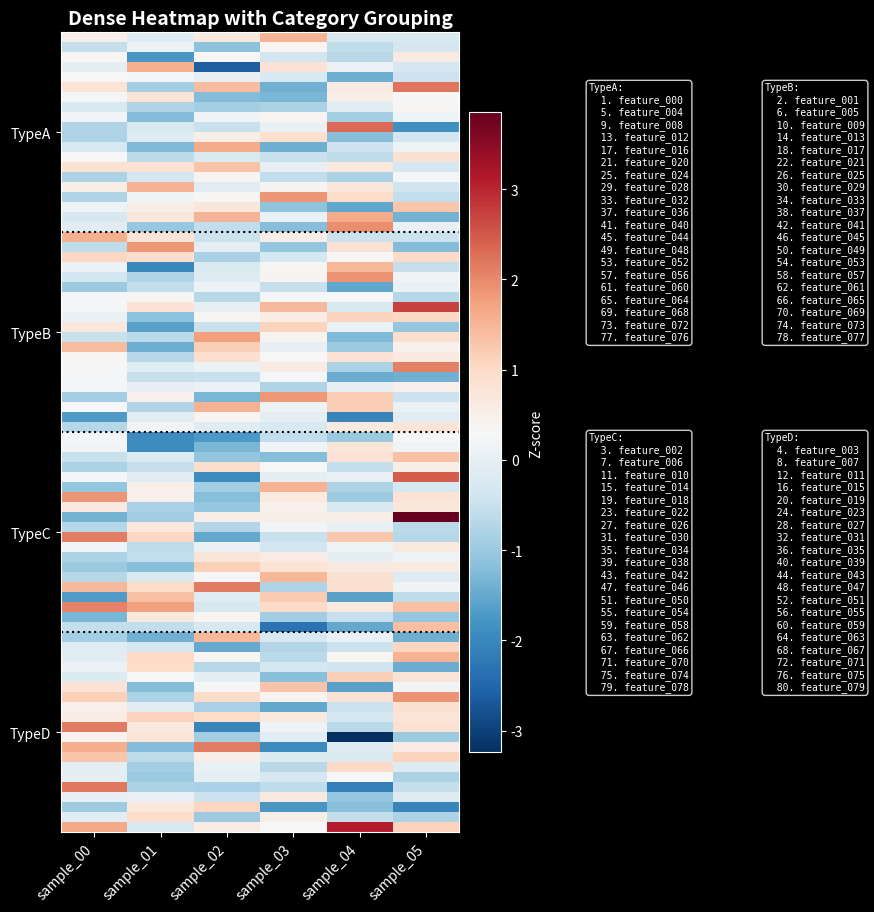

Source code (Python):
"""Dense heatmap visualization with optional category grouping.

Provides heatmaps for matrices with many labels, where individual labels
can be grouped into categories. Category boundaries are shown with dotted
lines, and axis labels display category names instead of individual labels
when grouping is enabled.
"""

from __future__ import annotations

from collections.abc import Callable, Sequence
from dataclasses import dataclass, field
from typing import Literal

import matplotlib.pyplot as plt
import numpy as np
from matplotlib.axes import Axes
from matplotlib.colors import Colormap, Normalize
from matplotlib.figure import Figure
from numpy.typing import NDArray

# ==========================================
# Heatmap Visualization Module
# ==========================================


@dataclass
class CategoryMapping:
    """Maps individual labels to categories for axis grouping."""

    label_to_category: Callable[[str], str]
    category_order: Sequence[str] | None = None

    def get_category(self, label: str) -> str:
        return self.label_to_category(label)


@dataclass
class AxisConfig:
    """Configuration for a single axis of the heatmap."""

    labels: Sequence[str]
    category_mapping: CategoryMapping | None = None
    show_label_key: bool = False


@dataclass
class DenseHeatMatrix:
    """Dense heatmap with optional category grouping."""

    data: NDArray[np.floating]
    row_config: AxisConfig
    col_config: AxisConfig
    title: str | None = None
    cmap: str | Colormap = "viridis"
    vmin: float | None = None
    vmax: float | None = None
    figsize: tuple[float, float] = (12, 10)
    cbar_label: str = "Value"
    line_color: str | None = None
    line_style: str = ":"
    line_width: float = 1.5

    _row_order: list[int] = field(default_factory=list, repr=False)
    _col_order: list[int] = field(default_factory=list, repr=False)
    _row_category_breaks: list[int] = field(default_factory=list, repr=False)
    _col_category_breaks: list[int] = field(default_factory=list, repr=False)
    _row_categories: list[str] = field(default_factory=list, repr=False)
    _col_categories: list[str] = field(default_factory=list, repr=False)

    def _compute_ordering_and_breaks(
        self,
        config: AxisConfig,
    ) -> tuple[list[int], list[int], list[str]]:
        labels = list(config.labels)
        if config.category_mapping is None:
            return list(range(len(labels))), [], []

        mapping = config.category_mapping
        category_to_indices: dict[str, list[int]] = {}
        for i, label in enumerate(labels):
            cat = mapping.get_category(label)
            if cat not in category_to_indices:
                category_to_indices[cat] = []
            category_to_indices[cat].append(i)

        if mapping.category_order is not None:
            categories = [c for c in mapping.category_order if c in category_to_indices]
            for cat in category_to_indices:
                if cat not in categories:
                    categories.append(cat)
        else:
            categories = sorted(category_to_indices.keys())

        ordered_indices: list[int] = []
        breaks: list[int] = []

        for cat in categories:
            if ordered_indices:
                breaks.append(len(ordered_indices))
            ordered_indices.extend(category_to_indices[cat])

        return ordered_indices, breaks, categories

    def _reorder_data(self) -> NDArray[np.floating]:
        return self.data[np.ix_(self._row_order, self._col_order)]

    def _compute_tick_positions(
        self,
        n_items: int,
        breaks: list[int],
        categories: list[str],
    ) -> tuple[list[float], list[str]]:
        if not categories:
            return list(range(n_items)), []

        positions: list[float] = []
        labels: list[str] = []
        boundaries = [0] + breaks + [n_items]

        for i, cat in enumerate(categories):
            start = boundaries[i]
            end = boundaries[i + 1]
            center = (start + end - 1) / 2
            positions.append(center)
            labels.append(cat)

        return positions, labels

    def _get_line_color(self, ax: Axes) -> str:
        if self.line_color is not None:
            return self.line_color
        from matplotlib.colors import to_rgba

        bg = to_rgba(ax.get_facecolor())
        luminance = 0.299 * bg[0] + 0.587 * bg[1] + 0.114 * bg[2]
        return "white" if luminance < 0.5 else "black"

    def _draw_category_lines(self, ax: Axes) -> None:
        line_kwargs = {
            "color": self._get_line_color(ax),
            "linestyle": self.line_style,
            "linewidth": self.line_width,
        }
        for brk in self._row_category_breaks:
            ax.axhline(y=brk - 0.5, xmin=0, xmax=1, **line_kwargs)
        for brk in self._col_category_breaks:
            ax.axvline(x=brk - 0.5, ymin=0, ymax=1, **line_kwargs)

    def plot(
        self, fig: Figure | None = None, ax: Axes | None = None
    ) -> tuple[Figure, Axes]:
        self._row_order, self._row_category_breaks, self._row_categories = (
            self._compute_ordering_and_breaks(self.row_config)
        )
        self._col_order, self._col_category_breaks, self._col_categories = (
            self._compute_ordering_and_breaks(self.col_config)
        )
        plot_data = self._reorder_data()

        show_row_key = (
            self.row_config.show_label_key and self.row_config.category_mapping
        )
        show_col_key = (
            self.col_config.show_label_key and self.col_config.category_mapping
        )

        if fig is None or ax is None:
            if show_row_key or show_col_key:
                fig = plt.figure(figsize=(self.figsize[0] + 4, self.figsize[1]))
                ax = fig.add_axes((0.1, 0.1, 0.6, 0.8))
            else:
                fig, ax = plt.subplots(figsize=self.figsize)
        else:
            # When using provided axes, skip label keys (not supported in subplot mode)
            show_row_key = False
            show_col_key = False

        vmin = self.vmin if self.vmin is not None else float(np.nanmin(self.data))
        vmax = self.vmax if self.vmax is not None else float(np.nanmax(self.data))

        cmap = plt.get_cmap(self.cmap) if isinstance(self.cmap, str) else self.cmap
        cmap = cmap.copy()
        cmap.set_bad(color="white", alpha=0)

        im = ax.imshow(
            plot_data,
            aspect="auto",
            cmap=cmap,
            norm=Normalize(vmin=vmin, vmax=vmax),
            interpolation="nearest",
        )

        self._draw_category_lines(ax)

        if self.row_config.category_mapping:
            tick_pos, tick_labels = self._compute_tick_positions(
                len(self._row_order), self._row_category_breaks, self._row_categories
            )
            ax.set_yticks(tick_pos)
            ax.set_yticklabels(tick_labels)
        else:
            ax.set_yticks(range(len(self.row_config.labels)))
            ax.set_yticklabels([self.row_config.labels[i] for i in self._row_order])

        if self.col_config.category_mapping:
            tick_pos, tick_labels = self._compute_tick_positions(
                len(self._col_order), self._col_category_breaks, self._col_categories
            )
            ax.set_xticks(tick_pos)
            ax.set_xticklabels(tick_labels, rotation=45, ha="right")
        else:
            ax.set_xticks(range(len(self.col_config.labels)))
            ax.set_xticklabels(
                [self.col_config.labels[i] for i in self._col_order],
                rotation=45,
                ha="right",
            )

        if self.title:
            ax.set_title(self.title, fontsize=14, fontweight="bold")

        cbar = fig.colorbar(im, ax=ax, shrink=0.8, pad=0.02)
        cbar.set_label(self.cbar_label)

        if show_row_key or show_col_key:
            self._add_label_keys(fig, bool(show_row_key), bool(show_col_key))
        else:
            plt.tight_layout()

        return fig, ax

    def _add_label_keys(
        self, fig: Figure, show_row_key: bool, show_col_key: bool
    ) -> None:
        text_color = plt.rcParams["text.color"]
        bg_color = plt.rcParams["axes.facecolor"]
        bbox_style = {
            "boxstyle": "round",
            "facecolor": bg_color,
            "alpha": 0.8,
            "edgecolor": text_color,
        }

        def build_category_blocks(
            categories: list[str],
            order: list[int],
            labels: Sequence[str],
            mapping: CategoryMapping,
        ) -> list[str]:
            blocks: list[str] = []
            for cat in categories:
                cat_indices = [
                    i for i in order if mapping.get_category(labels[i]) == cat
                ]
                lines = [f"{cat}:"]
                for i in cat_indices:
                    lines.append(f"  {i + 1}. {labels[i]}")
                blocks.append("\n".join(lines))
            return blocks

        all_blocks: list[str] = []
        if show_row_key and self.row_config.category_mapping:
            all_blocks.extend(
                build_category_blocks(
                    self._row_categories,
                    self._row_order,
                    list(self.row_config.labels),
                    self.row_config.category_mapping,
                )
            )
        if show_col_key and self.col_config.category_mapping:
            all_blocks.extend(
                build_category_blocks(
                    self._col_categories,
                    self._col_order,
                    list(self.col_config.labels),
                    self.col_config.category_mapping,
                )
            )

        n_blocks = len(all_blocks)
        n_cols = min(n_blocks, 2 if n_blocks <= 4 else 3)
        col_width = 0.22 / n_cols * 2

        for idx, block in enumerate(all_blocks):
            col = idx % n_cols
            row = idx // n_cols
            n_rows = (n_blocks + n_cols - 1) // n_cols
            x = 0.76 + col * col_width
            y = 0.85 - row * (0.7 / max(n_rows, 1))

            fig.text(
                x,
                y,
                block,
                fontsize=7,
                fontfamily="monospace",
                verticalalignment="top",
                color=text_color,
                bbox=bbox_style,
            )

    def save(
        self, path: str, dpi: int = 150, fmt: Literal["png", "pdf", "svg"] | None = None
    ) -> None:
        fig, _ = self.plot()
        fig.savefig(path, dpi=dpi, format=fmt, bbox_inches="tight")
        plt.close(fig)


def plot_dense_heatmap(
    data: NDArray[np.floating],
    row_labels: Sequence[str],
    col_labels: Sequence[str],
    row_category_fn: Callable[[str], str] | None = None,
    col_category_fn: Callable[[str], str] | None = None,
    row_category_order: Sequence[str] | None = None,
    col_category_order: Sequence[str] | None = None,
    show_row_key: bool = False,
    show_col_key: bool = False,
    title: str | None = None,
    cmap: str = "viridis",
    vmin: float | None = None,
    vmax: float | None = None,
    cbar_label: str = "Value",
    figsize: tuple[float, float] = (12, 10),
    line_color: str | None = None,
    line_style: str = ":",
    line_width: float = 1.5,
    fig: Figure | None = None,
    ax: Axes | None = None,
) -> tuple[Figure, Axes]:
    row_mapping = (
        CategoryMapping(row_category_fn, row_category_order)
        if row_category_fn
        else None
    )
    col_mapping = (
        CategoryMapping(col_category_fn, col_category_order)
        if col_category_fn
        else None
    )

    row_config = AxisConfig(
        labels=row_labels, category_mapping=row_mapping, show_label_key=show_row_key
    )
    col_config = AxisConfig(
        labels=col_labels, category_mapping=col_mapping, show_label_key=show_col_key
    )

    heatmap = DenseHeatMatrix(
        data=data,
        row_config=row_config,
        col_config=col_config,
        title=title,
        cmap=cmap,
        vmin=vmin,
        vmax=vmax,
        cbar_label=cbar_label,
        figsize=figsize,
        line_color=line_color,
        line_style=line_style,
        line_width=line_width,
    )
    return heatmap.plot(fig=fig, ax=ax)


if __name__ == "__main__":
    np.random.seed(42)

    n_rows, n_cols = 80, 6
    data = np.random.randn(n_rows, n_cols)

    row_labels = [f"feature_{i:03d}" for i in range(n_rows)]
    col_labels = [f"sample_{i:02d}" for i in range(n_cols)]

    def row_to_category(label: str) -> str:
        idx = int(label.split("_")[1])
        categories = ["TypeA", "TypeB", "TypeC", "TypeD"]
        return categories[idx % len(categories)]

    def col_to_category(label: str) -> str:
        idx = int(label.split("_")[1])
        return "Control" if idx < 20 else "Treatment"

    plt.style.use("dark_background")
    fig, ax = plot_dense_heatmap(
        data,
        row_labels,
        col_labels,
        row_category_fn=row_to_category,
        # col_category_fn=col_to_category,
        row_category_order=["TypeA", "TypeB", "TypeC", "TypeD"],
        col_category_order=["Control", "Treatment"],
        show_row_key=True,
        title="Dense Heatmap with Category Grouping",
        cmap="RdBu_r",
        line_color="black",
        cbar_label="Z-score",
        figsize=(4, 10),
    )
    plt.show()
